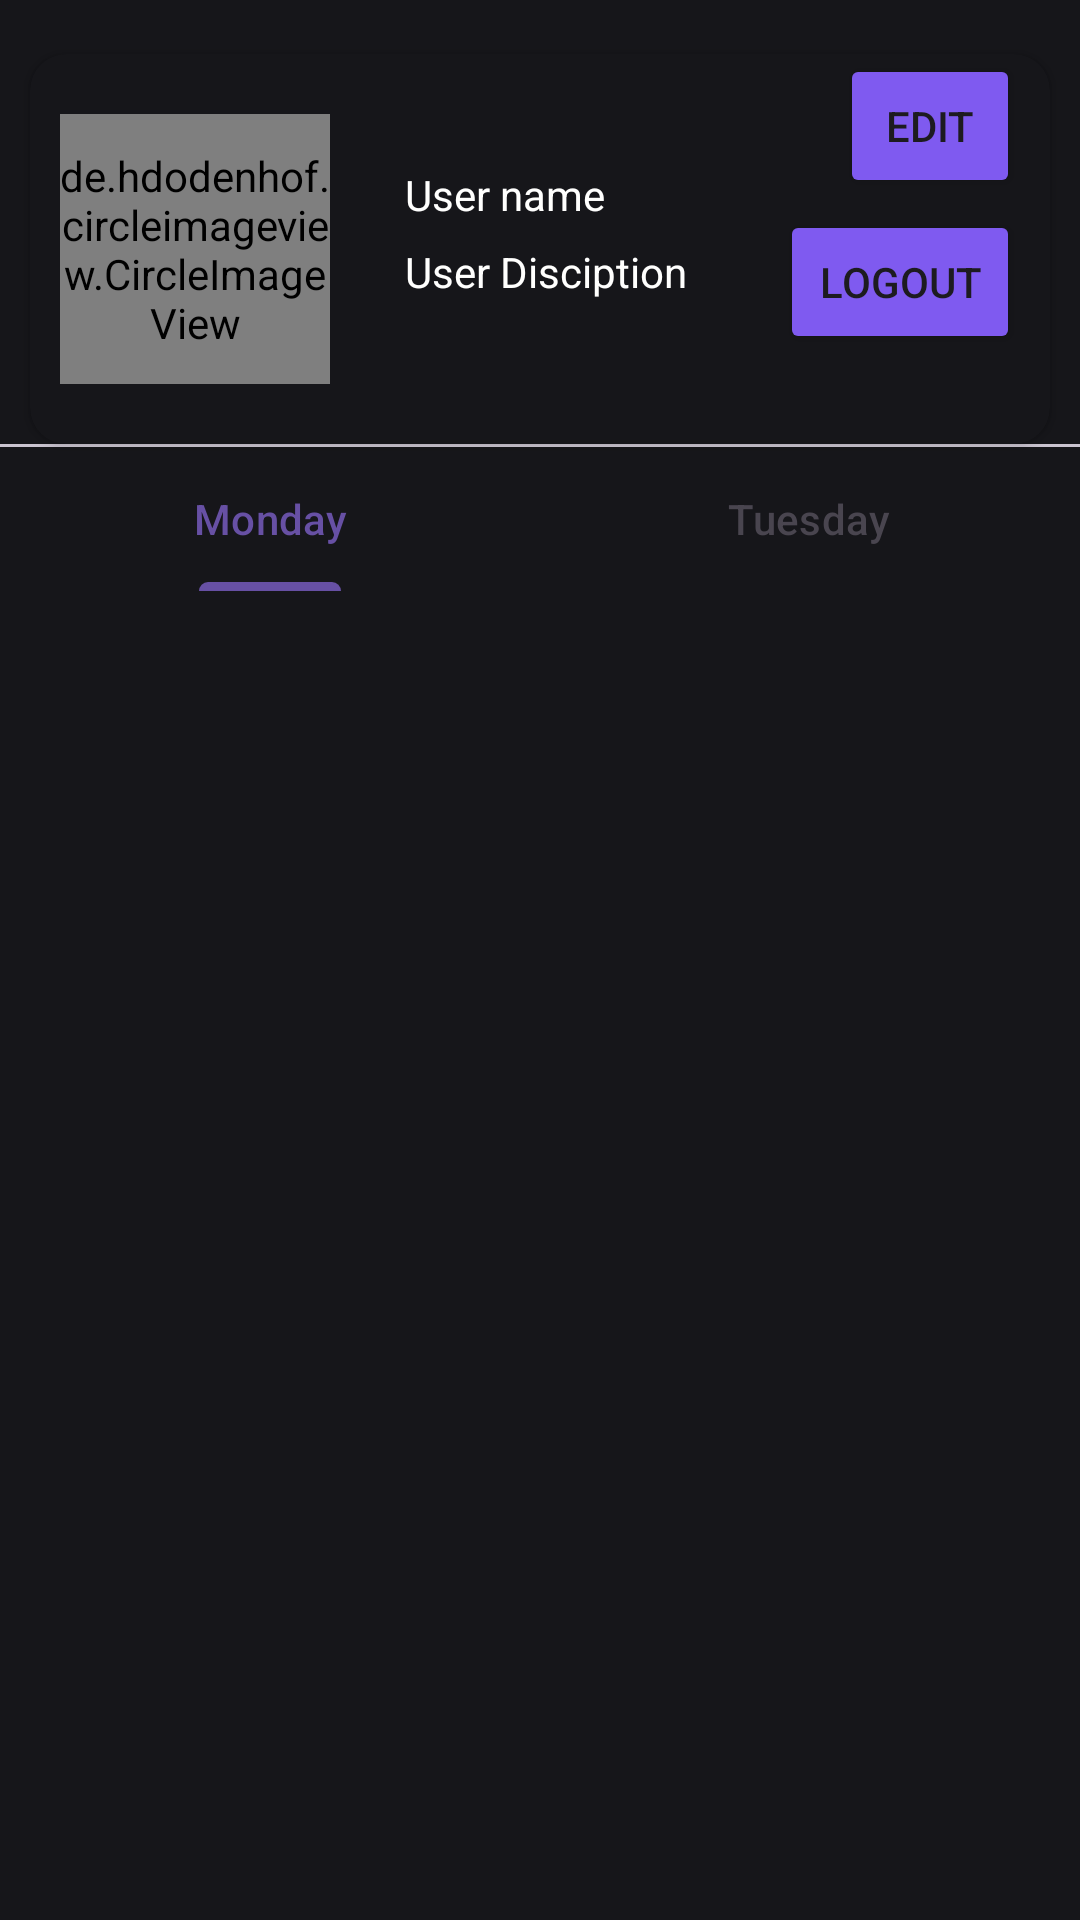

Write the Android layout XML for this screen, with the resource values it uses.
<!-- AndroidManifest.xml: application theme Theme.Enlight21 -->
<!-- res/layout/fragment_profile.xml -->
<?xml version="1.0" encoding="utf-8"?>
<LinearLayout xmlns:android="http://schemas.android.com/apk/res/android"
    xmlns:app="http://schemas.android.com/apk/res-auto"
    xmlns:tools="http://schemas.android.com/tools"
    android:layout_width="match_parent"
    android:layout_height="match_parent"
    android:background="@color/baseBgcolor"
    android:orientation="vertical"
    tools:context=".fragments.ProfileFragment">


    <androidx.cardview.widget.CardView
        android:layout_width="match_parent"
        android:layout_height="130dp"
        android:layout_marginStart="10dp"
        android:layout_marginTop="18dp"
        android:layout_marginEnd="10dp"
        android:backgroundTint="@color/baseBgcolor"
        app:cardCornerRadius="12dp">


        <de.hdodenhof.circleimageview.CircleImageView
            android:id="@+id/profile_pic"
            android:layout_width="90dp"
            android:layout_height="90dp"
            android:layout_gravity="center_vertical"
            android:layout_marginStart="10dp"
            android:src="@drawable/profilepicicon" />

        <androidx.appcompat.widget.AppCompatButton
            android:id="@+id/edit_btn"
            android:layout_width="60dp"
            android:layout_height="wrap_content"
            android:layout_gravity="end"
            android:layout_marginEnd="10dp"
            android:backgroundTint="@color/BTNcolor"
            android:text="Edit" />

        <androidx.appcompat.widget.AppCompatButton
            android:id="@+id/logout_btn"
            android:layout_width="80dp"
            android:layout_height="wrap_content"
            android:layout_gravity="end"
            android:layout_marginTop="52dp"
            android:layout_marginEnd="10dp"
            android:backgroundTint="@color/BTNcolor"
            android:text="logout" />

        <LinearLayout
            android:layout_width="match_parent"
            android:layout_height="90dp"
            android:layout_marginStart="120dp"
            android:layout_marginTop="20dp"
            android:layout_marginEnd="10dp"
            android:orientation="vertical">


            <androidx.appcompat.widget.AppCompatCheckedTextView
                android:id="@+id/user"
                android:layout_width="match_parent"
                android:layout_height="30dp"
                android:layout_marginStart="5dp"
                android:layout_marginTop="12dp"
                android:layout_marginEnd="10dp"
                android:gravity="center_vertical"
                android:text="User name"
                android:textColor="@color/headline_color" />

            <androidx.appcompat.widget.AppCompatCheckedTextView
                android:id="@+id/Disciption"
                android:layout_width="match_parent"
                android:layout_height="40dp"
                android:layout_marginStart="5dp"
                android:layout_marginTop="1dp"
                android:layout_marginEnd="10dp"

                android:text="User Disciption"
                android:textColor="@color/headline_color" />

        </LinearLayout>


    </androidx.cardview.widget.CardView>

    <com.google.android.material.divider.MaterialDivider
        android:layout_width="match_parent"
        android:layout_height="wrap_content" />

    <com.google.android.material.tabs.TabLayout
        android:id="@+id/tabLayout"
        android:layout_width="match_parent"
        android:layout_height="wrap_content"
        android:background="@color/baseBgcolor">

        <com.google.android.material.tabs.TabItem
            android:layout_width="wrap_content"
            android:layout_height="wrap_content"
            android:text="Monday" />

        <com.google.android.material.tabs.TabItem
            android:layout_width="wrap_content"
            android:layout_height="wrap_content"
            android:text="Tuesday" />


    </com.google.android.material.tabs.TabLayout>


    <androidx.viewpager2.widget.ViewPager2
        android:id="@+id/Viewpager"
        android:layout_width="match_parent"
        android:layout_height="wrap_content"
        android:background="@color/baseBgcolor"
        android:contentDescription="Description of your ViewPager" />


</LinearLayout>
<!-- resources referenced by this layout -->
<resources>
  <color name="BTNcolor">#7f5af0</color>
  <color name="baseBgcolor">#16161a</color>
  <color name="headline_color">#fffffe</color>
  <!-- drawable profilepicicon: png bitmap (drawable, 13640 bytes) -->
  <style name="Theme.Enlight21" parent="Base.Theme.Enlight21" />
  <style name="Base.Theme.Enlight21" parent="Theme.Material3.DayNight.NoActionBar">
          
          
          <item name="colorPrimaryVariant">@color/baseBgcolor</item>
          <item name="android:statusBarColor">#212126</item>
      </style>
</resources>
